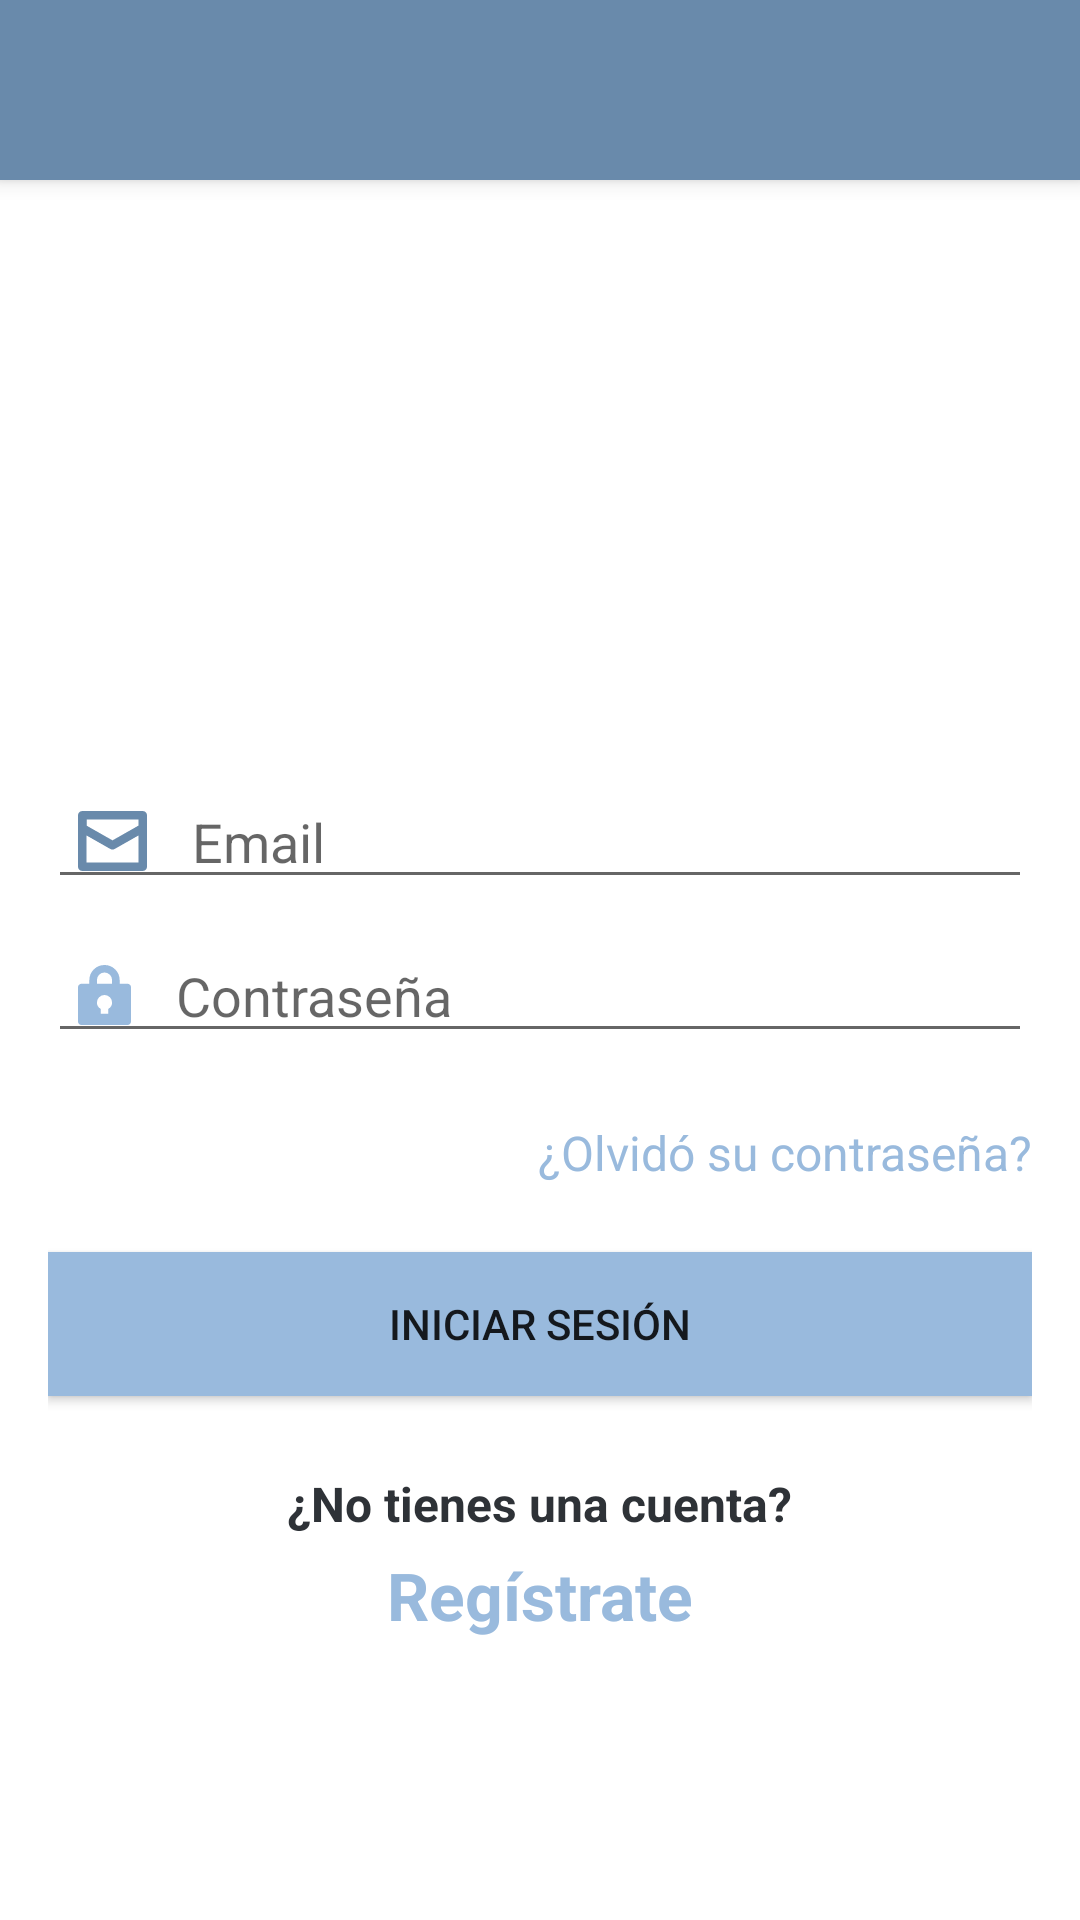

The Android layout XML behind this screen, and the referenced resources:
<!-- AndroidManifest.xml: application theme AppTheme -->
<!-- res/layout/activity_login.xml -->
<?xml version="1.0" encoding="utf-8"?>
<android.support.constraint.ConstraintLayout xmlns:android="http://schemas.android.com/apk/res/android"
    xmlns:app="http://schemas.android.com/apk/res-auto"
    xmlns:tools="http://schemas.android.com/tools"
    android:layout_width="match_parent"
    android:layout_height="match_parent"
    tools:context=".authentication.signin.Login">

    <android.support.v7.widget.Toolbar
        android:id="@+id/my_toolbar"
        android:layout_width="match_parent"
        android:layout_height="60dp"
        android:background="?attr/colorPrimary"
        android:elevation="4dp"
        android:textStyle="italic"
        android:theme="@style/MyActionBarTheme"
        app:layout_constraintEnd_toEndOf="parent"
        app:layout_constraintStart_toStartOf="parent"
        app:layout_constraintTop_toTopOf="parent" />

    <LinearLayout
        android:layout_width="0dp"
        android:layout_height="0dp"
        android:background="@color/body_background"
        android:gravity="center"
        android:orientation="vertical"
        android:padding="@dimen/activity_horizontal_margin"
        app:layout_constraintBottom_toBottomOf="parent"
        app:layout_constraintEnd_toEndOf="parent"
        app:layout_constraintHorizontal_bias="0.0"
        app:layout_constraintStart_toStartOf="parent"
        app:layout_constraintTop_toTopOf="parent"
        app:layout_constraintVertical_bias="0.493">

        <ImageView
            android:layout_width="@dimen/logo_w_h"
            android:layout_height="@dimen/logo_w_h"
            android:layout_gravity="center_horizontal"
            android:layout_marginBottom="15dp"
            android:cropToPadding="false"
            android:src="@mipmap/logo" />

        <EditText
            android:id="@+id/email"
            android:layout_width="match_parent"
            android:layout_height="wrap_content"
            android:layout_marginBottom="10dp"
            android:drawableLeft="@drawable/ic_email_84"
            android:drawablePadding="15dip"
            android:hint="@string/hint_email"
            android:inputType="textEmailAddress"
            android:paddingLeft="10dip"
            android:paddingRight="10dip"
            android:textColor="@color/input_login" />

        <EditText
            android:id="@+id/password"
            android:layout_width="match_parent"
            android:layout_height="wrap_content"
            android:layout_marginBottom="5dp"
            android:drawableLeft="@drawable/ic_union_49"
            android:drawablePadding="15dip"
            android:paddingLeft="10dip"
            android:paddingRight="10dip"
            android:hint="@string/hint_password"
            android:inputType="textPassword"
            android:textColor="@color/input_login" />

        <LinearLayout
            android:layout_width="match_parent"
            android:layout_height="wrap_content"
            android:layout_marginTop="5dp"
            android:layout_marginBottom="5dp"
            android:orientation="horizontal">

            <EditText
                android:layout_width="162dp"
                android:layout_height="wrap_content"
                android:visibility="invisible"
                />

            <TextView
                android:id="@+id/title_text_view"
                android:layout_width="fill_parent"
                android:layout_height="wrap_content"
                android:text="@string/olvidopass"
                android:textAppearance="?android:textAppearanceLarge"
                android:textColor="@color/colorPrimary"
                android:gravity="right"
                android:textSize="16sp"
                />
        </LinearLayout>

        <Button
            android:id="@+id/btn_login"
            android:layout_width="fill_parent"
            android:layout_height="wrap_content"
            android:layout_marginTop="10dp"
            android:layout_marginBottom="15dp"
            android:background="@color/colorPrimary"
            android:text="@string/btn_login" />
        <TextView
            android:id="@+id/title_text_view2"
            android:layout_width="wrap_content"
            android:layout_height="wrap_content"
            android:text="@string/nocuenta"
            android:textAppearance="?android:textAppearanceLarge"
            android:textColor="@color/bg_register"
            android:textSize="16sp"
            android:layout_marginBottom="5dp"
            android:layout_marginTop="10dp"
            android:textStyle="bold" />
        <TextView
            android:id="@+id/title_text_view3"
            android:layout_width="wrap_content"
            android:layout_height="wrap_content"
            android:text="@string/nuevacuenta"
            android:textAppearance="?android:textAppearanceLarge"
            android:textColor="@color/colorPrimary"
            android:textStyle="bold" />
    </LinearLayout>


</android.support.constraint.ConstraintLayout>
<!-- resources referenced by this layout -->
<resources>
  <color name="bg_register">#2e3237</color>
  <color name="body_background">#ffffff</color>
  <color name="colorPrimary">#99badd</color>
  <color name="input_login">#222222</color>
  <dimen name="activity_horizontal_margin">16dp</dimen>
  <dimen name="logo_w_h">150dp</dimen>
  <!-- drawable ic_email_84 (drawable) -->
  <vector xmlns:android="http://schemas.android.com/apk/res/android"
      android:width="22.857dp"
      android:height="20dp"
      android:viewportWidth="22.857"
      android:viewportHeight="20">
    <path
        android:pathData="M21.429,0h-20A1.428,1.428 0,0 0,0 1.429L0,18.571A1.428,1.428 0,0 0,1.429 20h20a1.428,1.428 0,0 0,1.429 -1.429L22.858,1.429A1.428,1.428 0,0 0,21.429 0ZM20,17.143L2.857,17.143L2.857,8.176l7.863,4.493a1.426,1.426 0,0 0,1.417 0L20,8.176ZM20,4.886l-8.571,4.9 -8.571,-4.9L2.858,2.857L20,2.857Z"
        android:fillColor="#698aab"/>
  </vector>
  <!-- drawable ic_union_49 (drawable) -->
  <vector xmlns:android="http://schemas.android.com/apk/res/android"
      android:width="17.5dp"
      android:height="20dp"
      android:viewportWidth="17.5"
      android:viewportHeight="20">
    <path
        android:pathData="M1.25,20a1.181,1.181 0,0 1,-1.25 -1.25v-11.25a1.181,1.181 0,0 1,1.25 -1.25h2.5L3.75,5a5.015,5.015 0,0 1,5 -5h0.056a5.014,5.014 0,0 1,4.945 5v1.25h2.5a1.181,1.181 0,0 1,1.25 1.25v11.25a1.18,1.18 0,0 1,-1.25 1.25ZM10,16.25v-1.625a2.419,2.419 0,0 0,1.25 -2.124,2.507 2.507,0 0,0 -2.5,-2.5 2.507,2.507 0,0 0,-2.5 2.5,2.419 2.419,0 0,0 1.25,2.124h0v1.624ZM6.25,5v1.25h5L11.25,5a2.508,2.508 0,0 0,-2.5 -2.5A2.507,2.507 0,0 0,6.25 5Z"
        android:fillColor="#99badd"/>
  </vector>
  <string name="btn_login">Iniciar sesión</string>
  <string name="hint_email">Email</string>
  <string name="hint_password">Contraseña</string>
  <string name="nocuenta">¿No tienes una cuenta?</string>
  <string name="nuevacuenta">Regístrate</string>
  <string name="olvidopass">¿Olvidó su contraseña?</string>
  <style name="MyActionBarTheme" parent="Base.ThemeOverlay.AppCompat.Dark.ActionBar">
          <item name="colorPrimary">@color/colorPrimaryDark</item>
          <item name="colorPrimaryDark">@color/colorPrimary</item>
          <item name="android:textColor">@color/white</item>
      </style>
  <style name="AppTheme" parent="Theme.AppCompat.Light.NoActionBar">
          <item name="colorPrimary">@color/colorPrimary</item>
          <item name="colorPrimaryDark">@color/colorPrimaryDark</item>
          <item name="colorAccent">@color/colorAccent</item>
      </style>
  <color name="colorPrimaryDark">#698AAB</color>
  <color name="white">#ffffff</color>
  <color name="colorAccent">#ffffff</color>
</resources>
